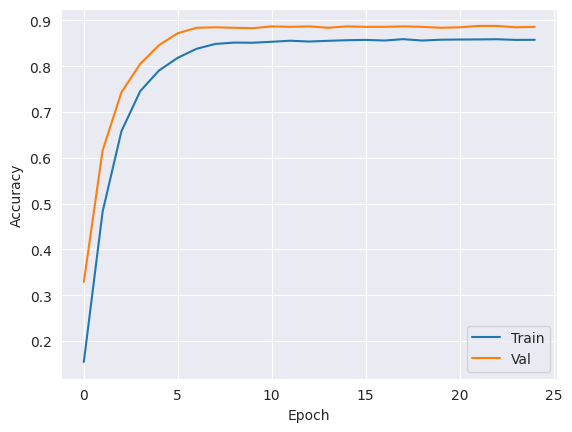

Recreate this plot in Python.
import matplotlib
from matplotlib import pyplot as plt
import seaborn as sns

train_loss = [4.6475, 3.3838, 2.5646, 2.0354, 1.6831, 1.4402, 1.2655, 1.1787, 1.1633, 1.1495, 1.1381, 1.1279, 1.1167, 1.1049, 1.0964, 1.0958, 1.0948, 1.0939, 1.0940, 1.0909, 1.0908,  1.0898, 1.0916, 1.0880, 1.0903]
train_acc = [0.1545, 0.4824, 0.6579, 0.7455, 0.7906, 0.8185, 0.8380, 0.8487, 0.8516, 0.8513, 0.8534, 0.8557, 0.8539, 0.8555, 0.8568, 0.8575, 0.8561, 0.8591, 0.8561, 0.8579, 0.8583, 0.8585, 0.8589, 0.8575, 0.8577]
val_loss = [3.8860, 2.8029, 2.1162, 1.6788, 1.3652, 1.1585, 1.0124, 1.0022, 0.9853, 0.9756, 0.9592, 0.9486, 0.9441, 0.9329, 0.9198, 0.9256, 0.9259, 0.9207, 0.9192, 0.9254, 0.9343, 0.9161, 0.9274, 0.9189, 0.9242]
val_acc = [0.3290, 0.6160, 0.7430, 0.8050, 0.8460, 0.8720, 0.8840, 0.8850, 0.8840, 0.8830, 0.8870, 0.8860, 0.8870, 0.8840, 0.8870, 0.8860, 0.8860, 0.8870, 0.8860, 0.8840, 0.8850, 0.8880, 0.8880, 0.8850, 0.8860]

sns.set_style("darkgrid")
plt.plot(train_loss, label='Train')
plt.plot(val_loss, label='Val')
plt.xlabel('Epoch')
plt.ylabel('Loss')
plt.legend()
plt.savefig('Milestone_loss')
plt.clf()

plt.plot(train_acc, label='Train')
plt.plot(val_acc, label='Val')
plt.xlabel('Epoch')
plt.ylabel('Accuracy')
plt.legend()
plt.savefig('Milestone_acc')
